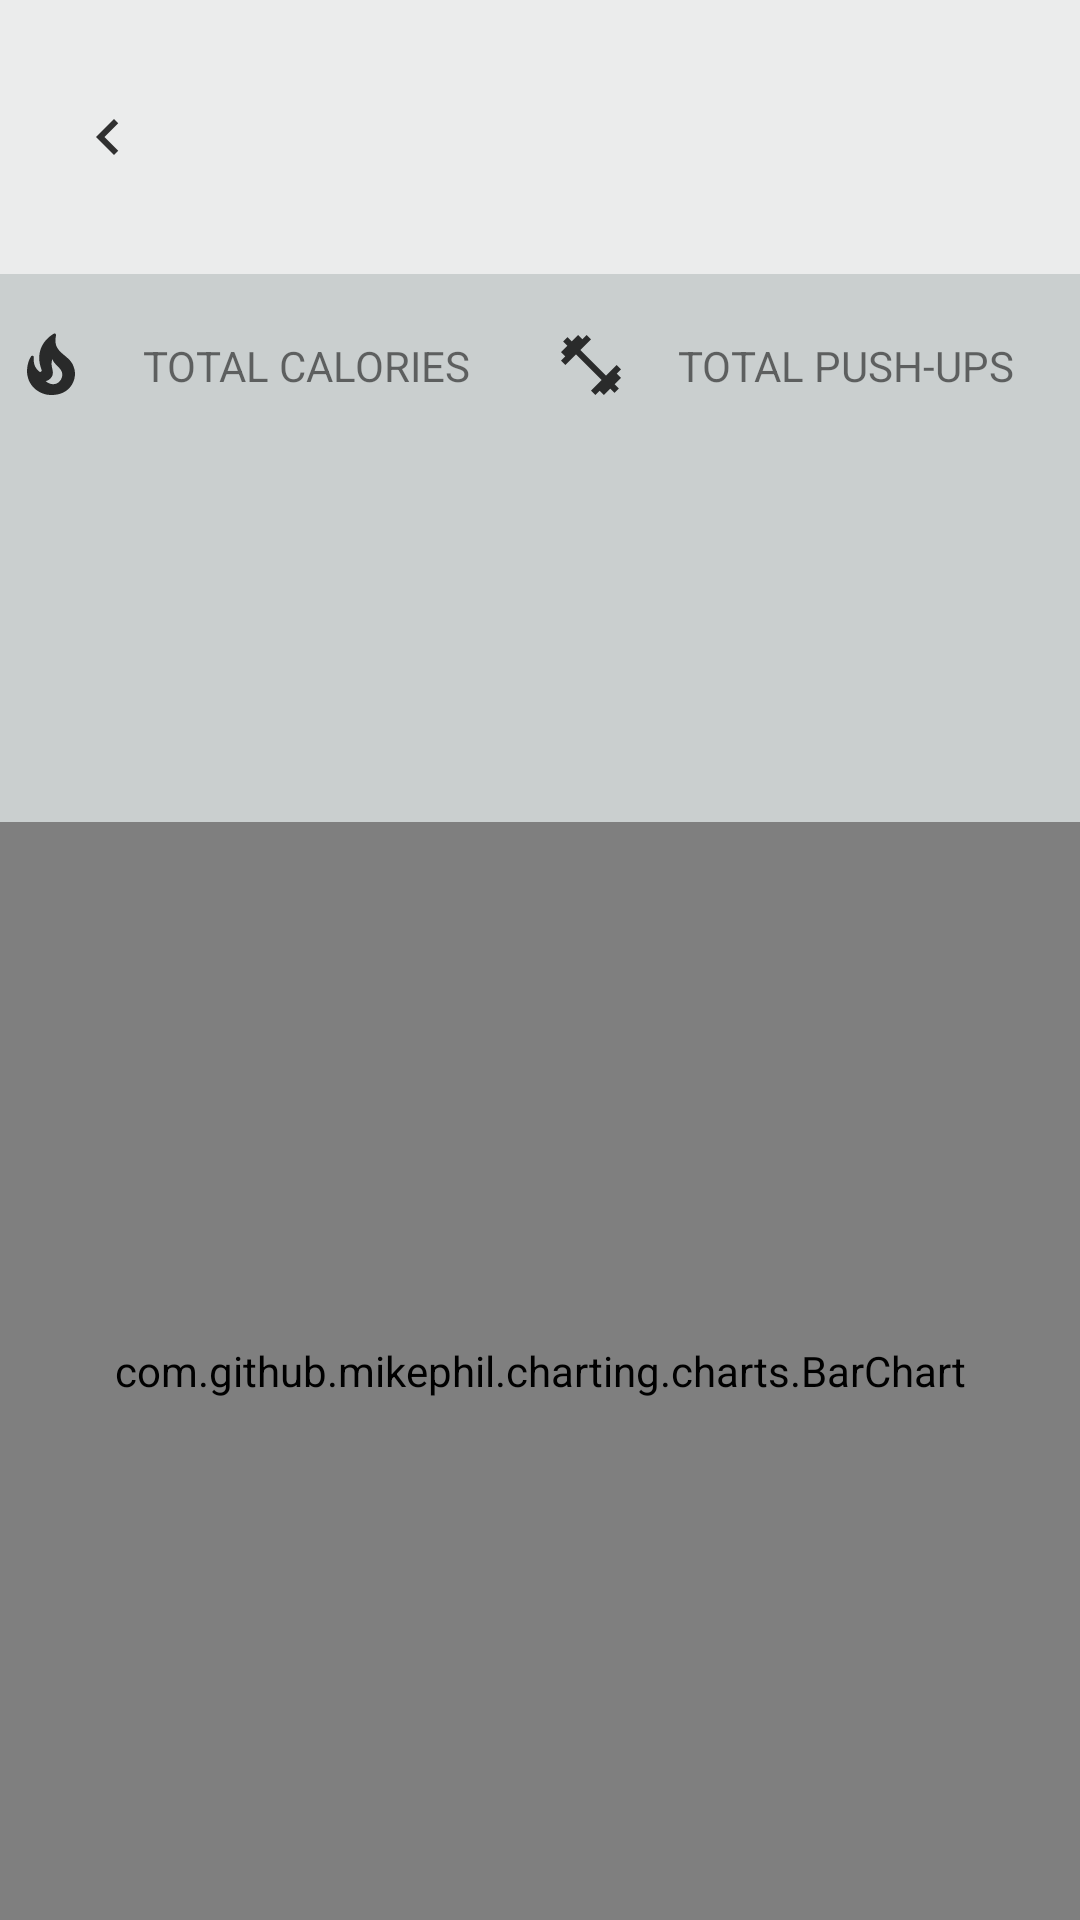

Android layout source for this screen:
<!-- AndroidManifest.xml: application theme Theme.XPACKS -->
<!-- res/layout/fragment_chart.xml -->
<?xml version="1.0" encoding="utf-8"?>
<FrameLayout xmlns:android="http://schemas.android.com/apk/res/android"
    xmlns:app="http://schemas.android.com/apk/res-auto"
    xmlns:tools="http://schemas.android.com/tools"
    android:layout_width="match_parent"
    android:layout_height="match_parent"
    tools:context=".View.ChartFragment">

    <LinearLayout
        android:layout_width="match_parent"
        android:layout_height="match_parent"
        android:orientation="vertical"
        tools:context=".View.MainActivity">

        <LinearLayout
            android:layout_width="match_parent"
            android:layout_height="0dp"
            android:orientation="horizontal"
            android:background="@color/light_gray"
            android:layout_weight="1">
            <ImageButton
                android:layout_width="0dp"
                android:layout_height="match_parent"
                android:id="@+id/left_arrow"
                android:layout_weight="1"
                android:background="@color/light_gray"
                android:src="@drawable/ic_left_arrow"
                tools:ignore="NestedWeights"
                android:contentDescription="@string/back" />
            <TextView
                android:layout_width="wrap_content"
                android:layout_height="match_parent"
                android:id="@+id/text_label"
                android:layout_weight="3"
                android:gravity="center"
                android:background="@color/light_gray"/>
            <ImageButton
                android:layout_width="0dp"
                android:layout_height="match_parent"
                android:id="@+id/right_arrow"
                android:layout_weight="1"
                android:background="@color/light_gray"
                android:src="@drawable/ic_right_arrow"
                android:contentDescription="@string/next" />
        </LinearLayout>

        <GridLayout
            android:layout_width="match_parent"
            android:layout_height="0dp"
            android:background="@color/gray_dark"
            android:columnCount="2"
            android:rowCount="2"
            android:orientation="horizontal"
            android:layout_weight="2">

            <TextView
                android:text="@string/total_calories"
                android:layout_marginStart="5dp"
                android:layout_marginEnd="5dp"
                android:layout_width="0dp"
                android:layout_height="0dp"
                android:layout_rowWeight="1"
                android:layout_columnWeight="1"
                android:gravity="center"
                app:drawableStartCompat="@drawable/ic_calories" />
            <TextView
                android:text="@string/total_push_ups"
                android:layout_marginStart="5dp"
                android:layout_marginEnd="5dp"
                android:layout_width="0dp"
                android:layout_height="0dp"
                android:layout_rowWeight="1"
                android:layout_columnWeight="1"
                android:gravity="center"
                app:drawableStartCompat="@drawable/ic_fitness" />
            <TextView
                android:textStyle="bold"
                android:textSize="30sp"
                android:layout_marginStart="5dp"
                android:layout_marginEnd="5dp"
                android:layout_width="0dp"
                android:layout_height="0dp"
                android:layout_rowWeight="2"
                android:layout_columnWeight="1"
                android:id="@+id/calories"
                android:gravity="center|top" />
            <TextView
                android:textStyle="bold"
                android:textSize="30sp"
                android:layout_marginStart="5dp"
                android:layout_marginEnd="5dp"
                android:layout_width="0dp"
                android:layout_height="0dp"
                android:layout_rowWeight="2"
                android:id="@+id/total_done"
                android:layout_columnWeight="1"
                android:gravity="center|top" />

        </GridLayout>

        <com.github.mikephil.charting.charts.BarChart
            android:id="@+id/barChart"
            android:layout_width="match_parent"
            android:background="@color/black"
            android:layout_height="0dp"
            android:layout_weight="4"
            />

    </LinearLayout>

</FrameLayout>
<!-- resources referenced by this layout -->
<resources>
  <color name="black">#FF000000</color>
  <color name="gray_dark">#cacfcf</color>
  <color name="light_gray">#ebecec</color>
  <!-- drawable ic_calories: png bitmap (drawable-hdpi, 395 bytes) -->
  <!-- drawable ic_fitness (drawable-anydpi) -->
  <vector xmlns:android="http://schemas.android.com/apk/res/android"
      android:width="24dp"
      android:height="24dp"
      android:viewportWidth="24"
      android:viewportHeight="24"
      android:tint="#FE000000"
      android:alpha="0.8">
    <path
        android:fillColor="@android:color/white"
        android:pathData="M20.57,14.86L22,13.43 20.57,12 17,15.57 8.43,7 12,3.43 10.57,2 9.14,3.43 7.71,2 5.57,4.14 4.14,2.71 2.71,4.14l1.43,1.43L2,7.71l1.43,1.43L2,10.57 3.43,12 7,8.43 15.57,17 12,20.57 13.43,22l1.43,-1.43L16.29,22l2.14,-2.14 1.43,1.43 1.43,-1.43 -1.43,-1.43L22,16.29z"/>
  </vector>
  <!-- drawable ic_left_arrow (drawable-anydpi) -->
  <vector xmlns:android="http://schemas.android.com/apk/res/android"
      android:width="24dp"
      android:height="24dp"
      android:viewportWidth="24"
      android:viewportHeight="24"
      android:tint="#FE000000"
      android:alpha="0.8">
    <path
        android:fillColor="@android:color/white"
        android:pathData="M15.41,7.41L14,6l-6,6 6,6 1.41,-1.41L10.83,12z"/>
  </vector>
  <string name="back">Back</string>
  <string name="next">Next</string>
  <string name="total_calories">TOTAL CALORIES</string>
  <string name="total_push_ups">TOTAL PUSH-UPS</string>
  <style name="Theme.XPACKS" parent="Theme.MaterialComponents.DayNight.DarkActionBar">
          
          <item name="colorPrimary">@color/black</item>
          <item name="colorPrimaryVariant">@color/black</item>
          <item name="colorOnPrimary">@color/white</item>
          
          <item name="colorSecondary">@color/orange</item>
          <item name="colorSecondaryVariant">@color/orange</item>
          <item name="colorOnSecondary">@color/black</item>
          
          <item name="android:statusBarColor" tools:targetApi="l">?attr/colorPrimaryVariant</item>
          
      </style>
  <color name="white">#FFFFFFFF</color>
  <color name="orange">#ffa500</color>
</resources>
